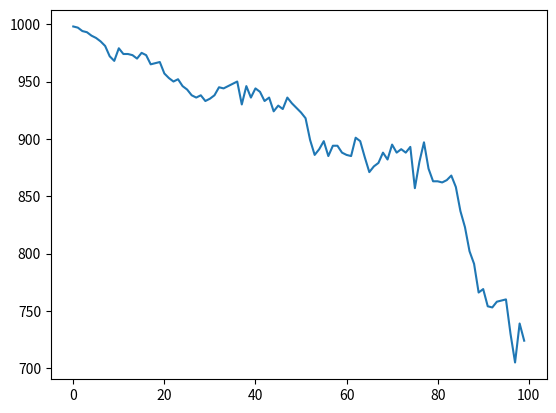

Source code (Python): (Note: this script raises an exception after producing the figure.)
# -*- coding: utf-8 -*-
"""
Wright-Fisher simulations with 4 alleles.
Selection, drift and mutations are considered.
This code is adapted to a project of mine and is not a 'general' WF model,
for example, not all possible mutations are considered.

I am interrested in studying the decay/disappearance of a genotype (D) 
that starts fixed in a population. The D genotype can mutate to 3 other 
different genotypes (E, A and F). And the mutants can mutate according to the
following scheme: F to A, F to E, A to F and A to E.

A generation is described as the population went through a round of mutation,
drift and selection. 
"""

import numpy as np
import matplotlib.pyplot as plt

class population:
    """
    Instantiate as example_pop = population(N, murates, fitnesses) 
    where N is an integer and murates/fitnesses are tuples
    The indexes of the tuples are important and must be given like this:
        (muE, muA, muF, muFA, muFE, muAE)
        (wD, wE, wA, wF)
    The initial genotype D can mutate to 3 possible genotypes with rates mui
    The 3 mutants can mutate to another genotype with rates muij
    """
    def __init__(self, N, murates, fitnesses):
        """ 
        The initial population starts with the D genotype fixed
        The elements in murates are the mutations per genes per generation
        The elements in fitnesses is the relative fitnesses of the 4 genotypes 
        such that wD = 1 and wi = 1 + si where si is the selection coefficient
        which can be positive or negative
        """
        self.N = N
        self.murates = murates
        self.fitnesses = fitnesses
        self.pop = {'ND' : self.N, 'NE' : 0, 'NA' : 0, 'NF' : 0}
    
    def mutate(self):
        """
        The number of mutants in each generation is determined by sampling a 
        random number from a poisson distribution with mean equal to the
        mutation rate. Thus, mutation rates are mutations per gene per
        generation.
        
        The if conditions make sure we don't end up with negative individuals
        """
         #D that mutates to the other 3
        if self.pop['ND'] != 0:
            newE = np.random.poisson(self.murates[0], 1)
            if newE[0] > self.pop['ND']:
                newE[0] = self.pop['ND']
            self.pop['ND'] -= newE[0]
            self.pop['NE'] += newE[0]
        if self.pop['ND'] != 0:
            newA = np.random.poisson(self.murates[1], 1)
            if newA[0] > self.pop['ND']:
                newA[0] = self.pop['ND']
            self.pop['ND'] -= newA[0]
            self.pop['NA'] += newA[0]
        if self.pop['ND'] != 0:
            newF = np.random.poisson(self.murates[2], 1)
            if newF[0] > self.pop['ND']:
                newF[0] = self.pop['ND']
            self.pop['ND'] -= newF[0]
            self.pop['NF'] += newF[0]
        #The other 3 mutants that mutate
        if self.pop['NF'] != 0:
            newFA = np.random.poisson(self.murates[3], 1)
            if newFA[0] > self.pop['NF']:
                newFA[0] = self.pop['NF']
            self.pop['NF'] -= newFA[0]
            self.pop['NA'] -= newFA[0]
        if self.pop['NF'] != 0:
            newFE = np.random.poisson(self.murates[4], 1)
            if newFE[0] > self.pop['NF']:
                newFE[0] = self.pop['NF']
            self.pop['NF'] -= newFE[0]
            self.pop['NE'] += newFE[0]
        if self.pop['NA'] != 0:
            newAE = np.random.poisson(self.murates[5], 1)
            if newAE[0] > self.pop['NA']:
                newAE[0] = self.pop['NA']
            self.pop['NA'] -= newAE[0]
            self.pop['NE'] += newAE[0]

        
    def driftsel(self):
        """
        This method applies the forces of drift and selection to the population
        Both forces are coupled in a multinomial sampling with probability values (pvals)
        given by the frequency of each genotype weighted by its fitness such that
        each genotype has probability (Ni/N)wi/sum((Ni/N)wi)
        """
        frequencies = [self.pop['ND']/self.N, self.pop['NE']/self.N,
                       self.pop['NA']/self.N, self.pop['NF']/self.N] #cannot use [Ni/N for Ni in list(pop.values)]
        unweighted_pvals = [self.fitnesses[i]*frequencies[i] for i in range(len(self.fitnesses))] 
        pvals = [unweighted/sum(unweighted_pvals) for unweighted in unweighted_pvals]
        np.random.multinomial(self.N, pvals)
        newSizes = np.random.multinomial(self.N, pvals) #returns array[ND, NE, NA, NF]
        self.pop['ND'] = newSizes[0]
        self.pop['NE'] = newSizes[1]
        self.pop['NA'] = newSizes[2]
        self.pop['NF'] = newSizes[3]
    
    def evolve(self, g):
        """
        This will apply the rounds of mutations, drift, and selection g times,
        which represents the number of generations forward
        """
        for generation in range(g):
            self.mutate()
            self.driftsel()
            
    def freqTraj(self, nGen):
        """
        Plotting method to get the allele frequency trajectory 
        after nGen generations. In this project I focus on the D genotype decay
        but you can add arguments to plt.plot() to track any of the four alleles
        """
        x_axis = [i for i in range(nGen)]
        ND_history = [] 
        NE_history = []
        NA_history = []
        NF_history = []
    
        for generation_step in range(nGen):
            self.evolve(1)
            ND_history.append(self.pop['ND'])
            NE_history.append(self.pop['NE'])
            NA_history.append(self.pop['NA'])
            NF_history.append(self.pop['NF'])
        
        return plt.plot(x_axis, ND_history)

#Examples of how the class can be used
#I should probably put those in a separate file

#Track the frequency of the D allele for 100 generations
#Let's use paramaters such that all mutations are neutral and very frequent
pop_example1 = population(1000, (0.5, 0.5, 0.5, 0.5, 0.5, 0.5), (1, 1, 1, 1))
pop_example1.freqTraj(100)

#For my project, I am interested in seeing how the fitnesses of the mutants affect
#the loss of the D allele. Let's see the distribution of how many generations
#it takes for the D allele to reach 80% of its initial frequency

N = 10000
murates = (1, 1, 1, 1, 1, 1)
fitnesses = (1, 1, 1, 1)
nSamples = 1000 #number of populations
nb_generations =[] #it will store how many generations it took for each population

populations = [population(N, murates, fitnesses) for i in range(nSamples)]

for sample in populations:
    sample_generations = 0
    while sample.pop['ND'] > N*0.8:
        sample.evolve(1)
        sample_generations += 1
    nb_generations.append(sample_generations)

plt.xlabel('Number of generations before D decaying to 0.8N')
plt.ylabel('Number of populations')
plt.hist(nb_generations)

#The simulation can be very long when using 'realistic' parameters like mutation rates of 10e-6
 